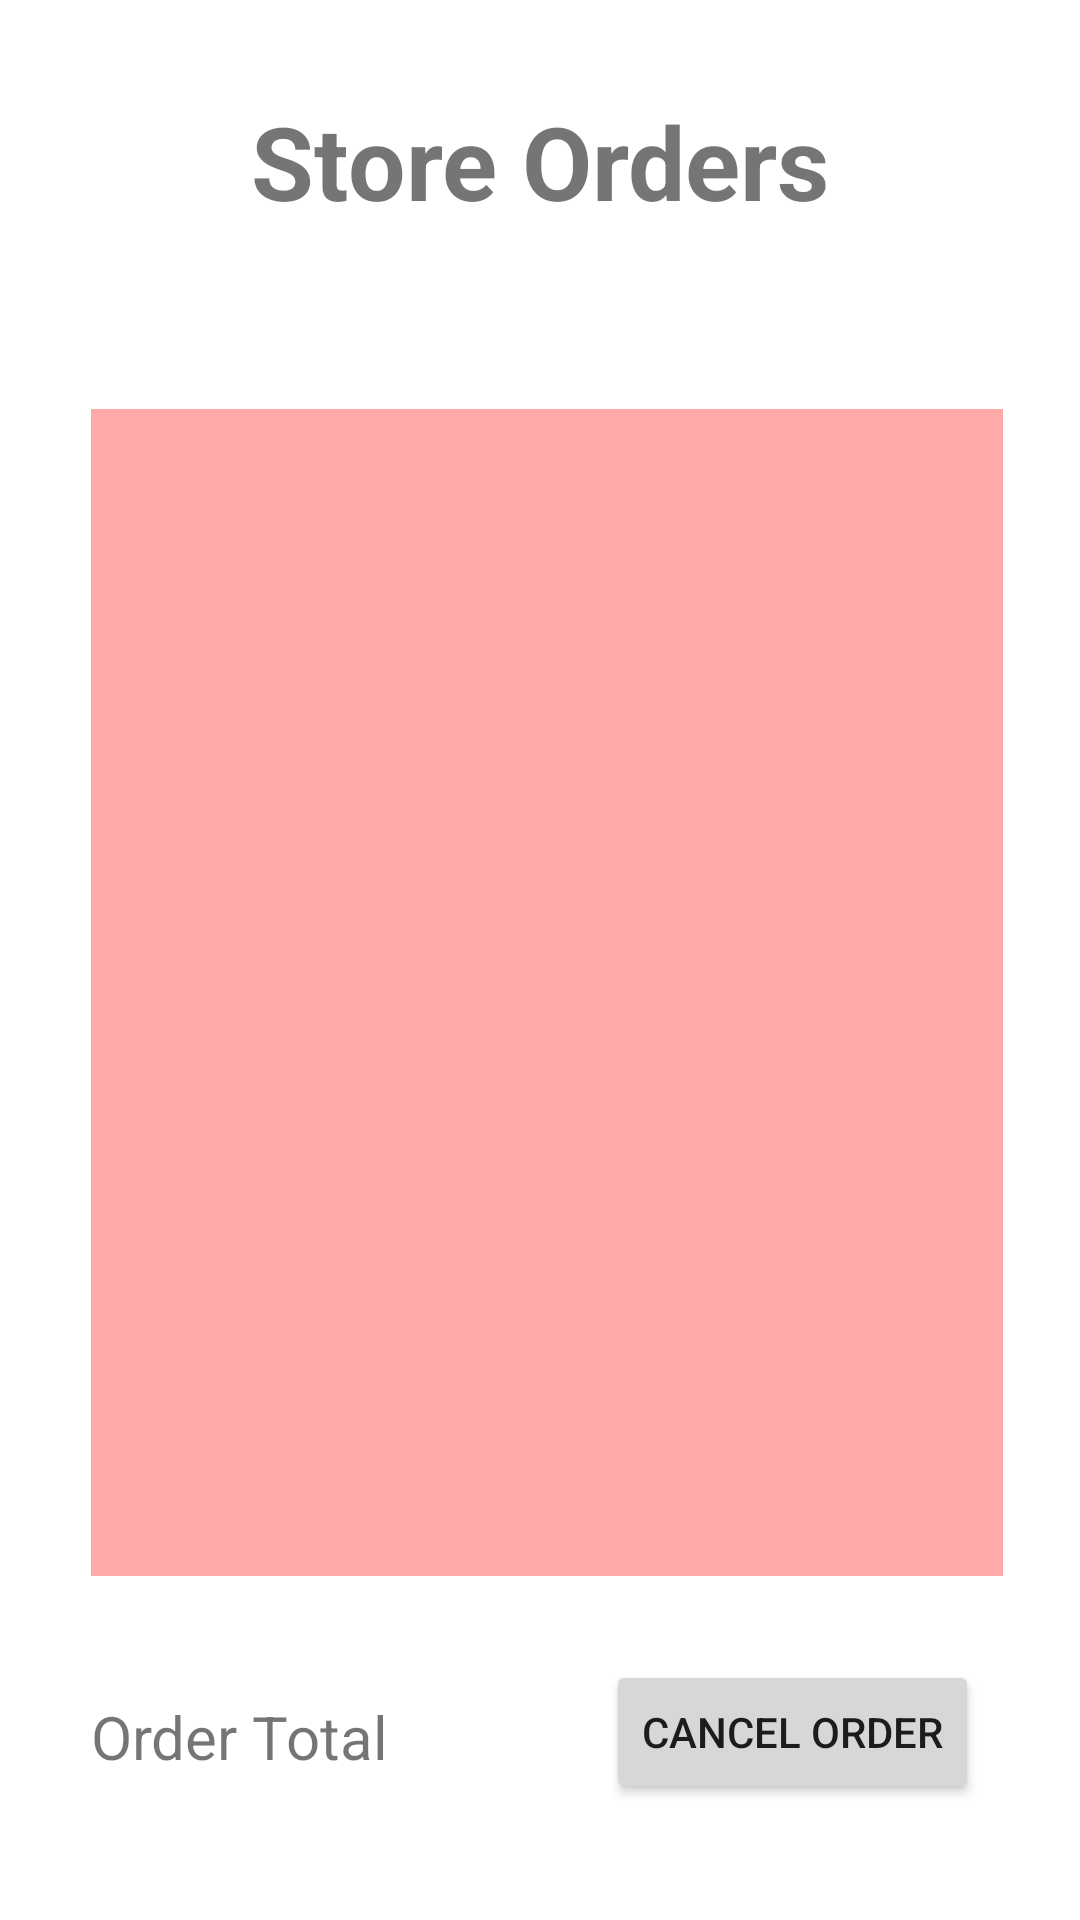

Android layout source for this screen:
<!-- AndroidManifest.xml: application theme Theme.Softmethproj5 -->
<!-- res/layout/store_orders.xml -->
<?xml version="1.0" encoding="utf-8"?>
<androidx.constraintlayout.widget.ConstraintLayout xmlns:android="http://schemas.android.com/apk/res/android"
                                                   xmlns:app="http://schemas.android.com/apk/res-auto"
                                                   xmlns:tools="http://schemas.android.com/tools"
                                                   android:layout_width="match_parent"
                                                   android:layout_height="match_parent"
                                                   tools:context=".StoreOrderActivity">

    <TextView
            android:text="@string/store_orders"
            android:layout_width="wrap_content"
            android:layout_height="wrap_content" android:id="@+id/textView"
            android:textSize="34sp" android:textStyle="bold"
            app:layout_constraintTop_toTopOf="parent"
            app:layout_constraintEnd_toEndOf="parent" app:layout_constraintStart_toStartOf="parent"
            app:layout_constraintBottom_toBottomOf="parent" app:layout_constraintVertical_bias="0.052"/>
    <Spinner
            android:layout_width="295dp"
            android:layout_height="50dp" android:id="@+id/selectOrder"
            tools:visibility="visible" android:foregroundTint="#D68080"
            app:layout_constraintTop_toBottomOf="@+id/textView" android:layout_marginTop="40dp"
            app:layout_constraintStart_toStartOf="parent" app:layout_constraintEnd_toEndOf="parent"
            app:layout_constraintBottom_toBottomOf="parent" app:layout_constraintVertical_bias="0.0"
            android:contentDescription="@string/sales_tax"/>
    <ListView
            android:layout_width="304dp"
            android:layout_height="389dp"
            android:id="@+id/storeOrdersList" android:background="#FFA9A9" app:layout_constraintTop_toTopOf="parent"
            app:layout_constraintEnd_toEndOf="parent"
            app:layout_constraintBottom_toBottomOf="parent" app:layout_constraintStart_toStartOf="parent"
            app:layout_constraintHorizontal_bias="0.542" app:layout_constraintVertical_bias="0.543"/>
    <TextView
            android:text="@string/order_total"
            android:layout_width="wrap_content"
            android:layout_height="wrap_content" android:id="@+id/storeOrderTotal"
            android:textSize="20sp"
            app:layout_constraintTop_toBottomOf="@+id/storeOrdersList" android:layout_marginTop="40dp"
            app:layout_constraintStart_toStartOf="@+id/storeOrdersList"/>
    <Button
            android:text="@string/cancel_order"
            android:layout_width="wrap_content"
            android:layout_height="wrap_content" android:id="@+id/cancelStoreOrder"
            app:layout_constraintEnd_toEndOf="@+id/storeOrdersList"
            app:layout_constraintTop_toBottomOf="@+id/storeOrdersList" android:layout_marginTop="28dp"
            android:layout_marginEnd="8dp" android:onClick="cancelOrder"/>
</androidx.constraintlayout.widget.ConstraintLayout>
<!-- resources referenced by this layout -->
<resources>
  <string name="cancel_order">Cancel Order</string>
  <string name="order_total">Order Total</string>
  <string name="sales_tax">Sales Tax</string>
  <string name="store_orders">Store Orders</string>
  <style name="Theme.Softmethproj5" parent="Theme.MaterialComponents.DayNight.DarkActionBar">
          
          <item name="colorPrimary">@color/purple_500</item>
          <item name="colorPrimaryVariant">@color/purple_700</item>
          <item name="colorOnPrimary">@color/white</item>
          
          <item name="colorSecondary">@color/teal_200</item>
          <item name="colorSecondaryVariant">@color/teal_700</item>
          <item name="colorOnSecondary">@color/black</item>
          
          <item name="android:statusBarColor" tools:targetApi="l">?attr/colorPrimaryVariant</item>
          
      </style>
  <!-- not gathered from this repository: default colours our renderer supplied (Android Studio template values) -->
  <color name="purple_500">#FF6200EE</color>
  <color name="purple_700">#FF3700B3</color>
  <color name="teal_200">#FF03DAC5</color>
  <color name="teal_700">#FF018786</color>
  <color name="black">#FF000000</color>
  <color name="white">#FFFFFFFF</color>
</resources>
